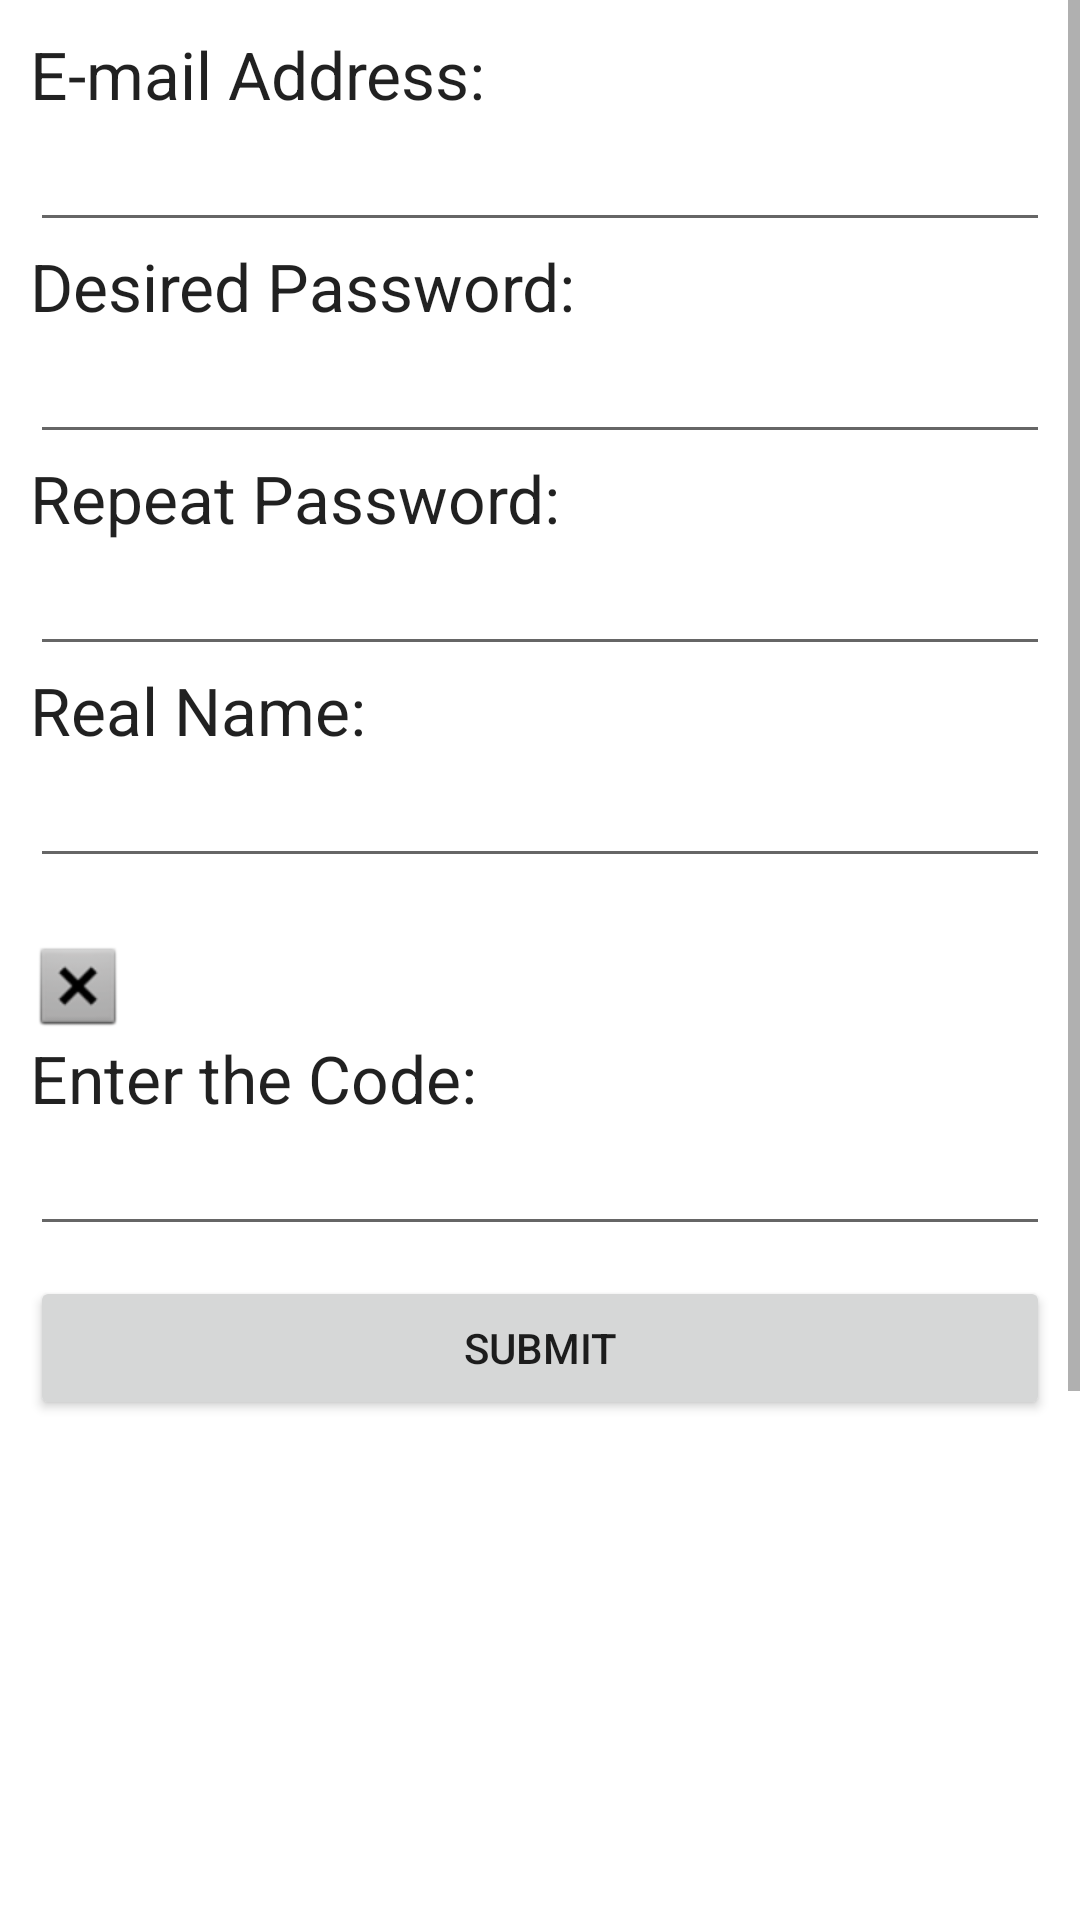

This screen was rendered from an Android layout file. Write that file and the resources it references.
<!-- AndroidManifest.xml: fallback theme Theme.MaterialComponents.DayNight.NoActionBar -->
<!-- res/layout/registration.xml -->
<?xml version="1.0" encoding="utf-8"?>
<LinearLayout xmlns:android="http://schemas.android.com/apk/res/android"
    android:layout_width="match_parent"
    android:layout_height="match_parent"
    android:orientation="vertical" >

    <ScrollView
        android:id="@+id/scrollView1"
        android:layout_width="match_parent"
        android:layout_height="wrap_content"
        android:scrollbarAlwaysDrawVerticalTrack="true"
        android:scrollbars="vertical" >

        <LinearLayout
            android:id="@+id/linearLayout2"
            android:layout_width="match_parent"
            android:layout_height="wrap_content"
            android:orientation="vertical"
            android:padding="10dp" >

            <TextView
                android:id="@+id/textView1"
                android:layout_width="wrap_content"
                android:layout_height="wrap_content"
                android:text="@string/email_entry"
                android:textAppearance="?android:attr/textAppearanceLarge" />

            <EditText
                android:id="@+id/username_field"
                android:layout_width="match_parent"
                android:layout_height="wrap_content"
                android:layout_weight="1"
                android:inputType="textEmailAddress" />

            <TextView
                android:id="@+id/textView2"
                android:layout_width="wrap_content"
                android:layout_height="wrap_content"
                android:text="@string/password_entry"
                android:textAppearance="?android:attr/textAppearanceLarge" />

            <EditText
                android:id="@+id/pass1_field"
                android:layout_width="match_parent"
                android:layout_height="wrap_content"
                android:layout_weight="1"
                android:inputType="textPassword" />

            <TextView
                android:id="@+id/textView3"
                android:layout_width="wrap_content"
                android:layout_height="wrap_content"
                android:text="@string/passrep_entry"
                android:textAppearance="?android:attr/textAppearanceLarge" />

            <EditText
                android:id="@+id/pass2_field"
                android:layout_width="match_parent"
                android:layout_height="wrap_content"
                android:layout_weight="1"
                android:inputType="textPassword" />

            <TextView
                android:id="@+id/textView4"
                android:layout_width="wrap_content"
                android:layout_height="wrap_content"
                android:text="@string/name_entry"
                android:textAppearance="?android:attr/textAppearanceLarge" />

            <EditText
                android:id="@+id/realname_field"
                android:layout_width="match_parent"
                android:layout_height="wrap_content"
                android:layout_weight="1"
                android:inputType="textPersonName" />

            <LinearLayout
                android:id="@+id/linearLayout1"
                android:layout_width="match_parent"
                android:layout_height="fill_parent"
                android:orientation="vertical" >

                <ImageView
                    android:id="@+id/captchaImage"
                    android:layout_width="wrap_content"
                    android:layout_height="wrap_content"
                    android:layout_marginTop="20dp"
                    android:src="@android:drawable/btn_dialog" />

                <TextView
                    android:id="@+id/textView5"
                    android:layout_width="wrap_content"
                    android:layout_height="wrap_content"
                    android:text="@string/captcha_entry"
                    android:textAppearance="?android:attr/textAppearanceLarge" />

                <EditText
                    android:id="@+id/captchaEntry"
                    android:layout_width="match_parent"
                    android:layout_height="wrap_content" />

                <Button
                    android:id="@+id/registrationSubmit"
                    android:layout_width="match_parent"
                    android:layout_height="wrap_content"
                    android:layout_marginBottom="400dp"
                    android:layout_marginTop="10dp"
                    android:text="@string/register_submit" />
            </LinearLayout>
        </LinearLayout>
    </ScrollView>

</LinearLayout>
<!-- resources referenced by this layout -->
<resources>
  <string name="captcha_entry">Enter the Code:</string>
  <string name="email_entry">E-mail Address:</string>
  <string name="name_entry">Real Name:</string>
  <string name="passrep_entry">Repeat Password:</string>
  <string name="password_entry">Desired Password:</string>
  <string name="register_submit">Submit</string>
</resources>
